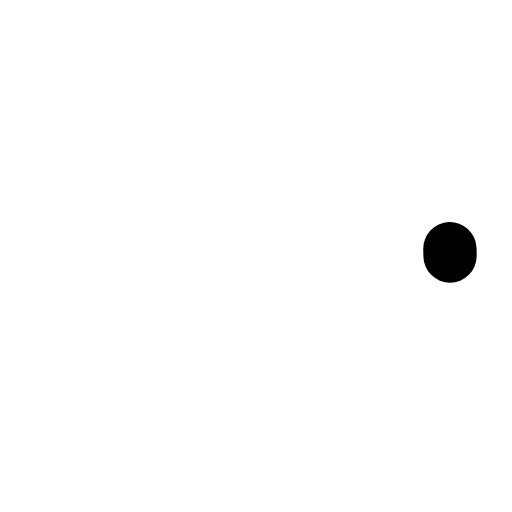
t = 0.00 s
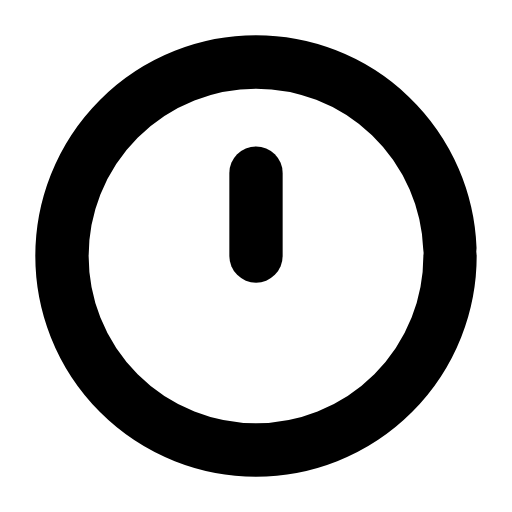
t = 0.31 s
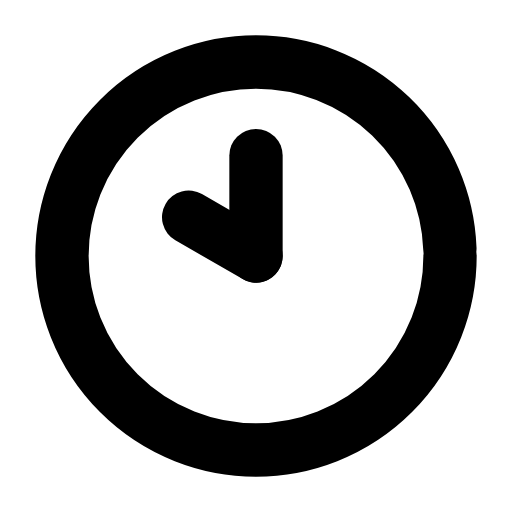
t = 0.61 s
t = 0.93 s: frame unchanged from t = 0.61 s, image omitted
t = 1.27 s: frame unchanged from t = 0.61 s, image omitted
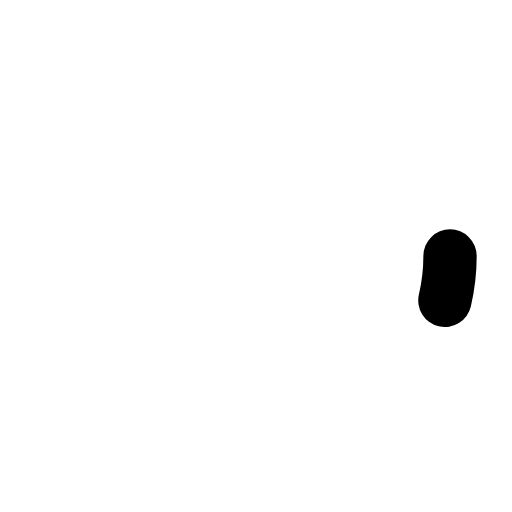
t = 1.58 s

The animated SVG that drew these frames (rendered in a browser with its animation timeline set to each time). Animation: 3 SMIL elements (animate=3); one cycle of 1.90 s, repeats indefinitely.

<svg xmlns="http://www.w3.org/2000/svg" width="24" height="24" viewBox="0 0 24 24" fill="none"><g transform="translate(-0.84 -0.84) scale(1.07)"><circle stroke="currentColor" stroke-width="2.336" stroke-linecap="round" stroke-linejoin="round" fill="none" cx="12" cy="12" r="8.5" pathLength="1" stroke-dasharray="1"><animate attributeName="stroke-dashoffset" values="1;1;0;0;0;0;1;1;1" keyTimes="0;0;0.189;0.45;0.6;0.774;0.9;0.9;1" dur="1.9s" repeatCount="indefinite" calcMode="spline" keySplines="0.16 1 0.3 1;0.16 1 0.3 1;0.16 1 0.3 1;0.16 1 0.3 1;0.16 1 0.3 1;0.16 1 0.3 1;0.16 1 0.3 1;0.16 1 0.3 1"/></circle><path stroke="currentColor" stroke-width="2.336" stroke-linecap="round" stroke-linejoin="round" fill="none" d="M12 12L12 7.6" pathLength="1" stroke-dasharray="1"><animate attributeName="stroke-dashoffset" values="1;1;0;0;0;0;1;1;1" keyTimes="0;0.135;0.2475;0.45;0.6;0.735;0.81;0.9;1" dur="1.9s" repeatCount="indefinite" calcMode="spline" keySplines="0.16 1 0.3 1;0.16 1 0.3 1;0.16 1 0.3 1;0.16 1 0.3 1;0.16 1 0.3 1;0.16 1 0.3 1;0.16 1 0.3 1;0.16 1 0.3 1"/></path><path stroke="currentColor" stroke-width="2.336" stroke-linecap="round" stroke-linejoin="round" fill="none" d="M12 12L9.05 10.3" pathLength="1" stroke-dasharray="1"><animate attributeName="stroke-dashoffset" values="1;1;0;0;0;0;1;1;1" keyTimes="0;0.2025;0.315;0.45;0.6;0.69;0.765;0.9;1" dur="1.9s" repeatCount="indefinite" calcMode="spline" keySplines="0.16 1 0.3 1;0.16 1 0.3 1;0.16 1 0.3 1;0.16 1 0.3 1;0.16 1 0.3 1;0.16 1 0.3 1;0.16 1 0.3 1;0.16 1 0.3 1"/></path></g></svg>
